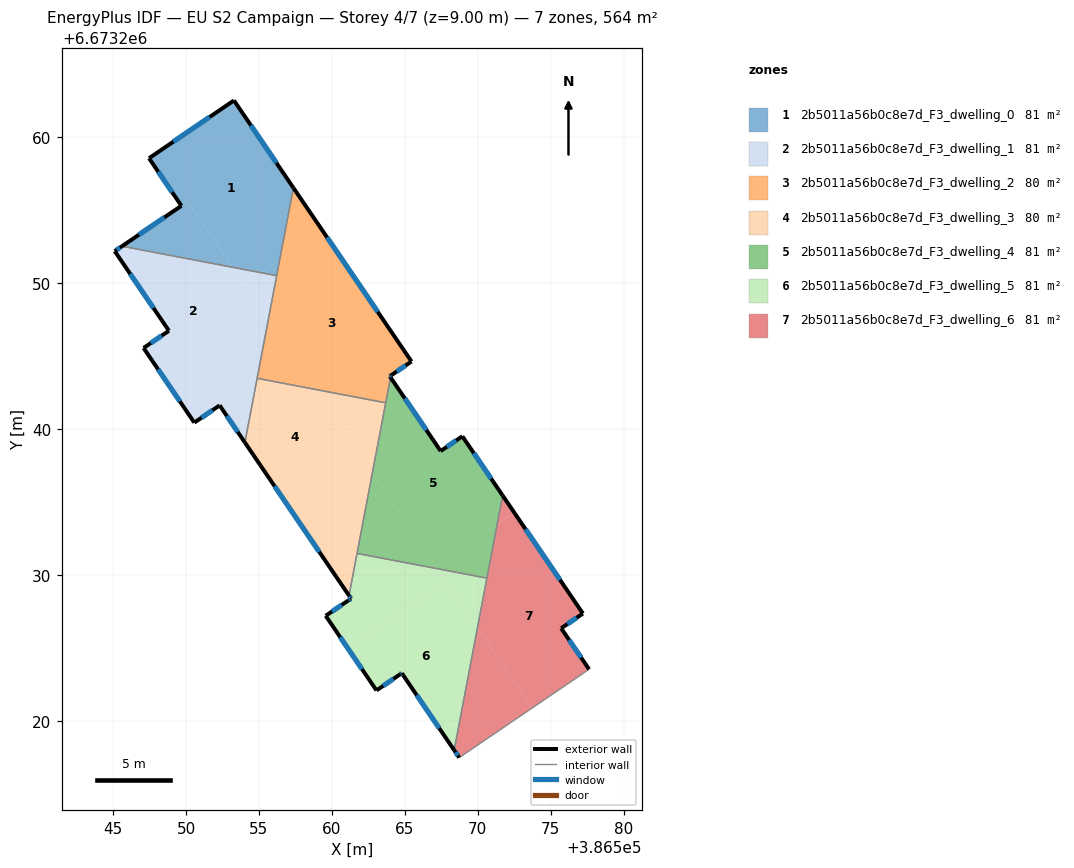
=== STOREY PLAN SPEC (per zone: floor XY polygon, exterior-wall plan segments, windows/doors) ===
zone 1: 2b5011a56b0c8e7d_F3_dwelling_0  (80.5 m²)
  floor: (386553.29, 6673262.52) (386557.36, 6673256.53) (386556.41, 6673251.57) (386555.16, 6673250.72) (386553.18, 6673251.09) (386550.12, 6673255.60) (386549.68, 6673255.30) (386547.47, 6673258.57)
  floor: (386550.12, 6673255.60) (386553.18, 6673251.09) (386545.61, 6673252.54)
  floor: (386556.41, 6673251.57) (386556.21, 6673250.52) (386555.16, 6673250.72)
  exterior wall: (386553.29, 6673262.52) – (386547.47, 6673258.57)  [7.0 m]
    window: (386551.62, 6673261.39) – (386549.13, 6673259.70)  [3.9 m²]
  exterior wall: (386557.36, 6673256.54) – (386553.29, 6673262.52)  [7.2 m]
    window: (386556.20, 6673258.25) – (386554.45, 6673260.81)  [4.0 m²]
  exterior wall: (386549.68, 6673255.30) – (386545.61, 6673252.54)  [4.9 m]
    window: (386548.52, 6673254.51) – (386546.78, 6673253.33)  [2.7 m²]
  exterior wall: (386547.47, 6673258.57) – (386549.68, 6673255.30)  [3.9 m]
    window: (386548.10, 6673257.63) – (386549.05, 6673256.24)  [2.2 m²]
  interior walls: 2
zone 2: 2b5011a56b0c8e7d_F3_dwelling_1  (80.5 m²)
  floor: (386553.18, 6673251.09) (386555.64, 6673247.49) (386555.56, 6673247.09) (386549.06, 6673242.67) (386547.09, 6673245.56) (386548.83, 6673246.74) (386545.12, 6673252.20) (386545.61, 6673252.54)
  floor: (386555.56, 6673247.09) (386554.04, 6673239.08) (386552.30, 6673241.63) (386550.57, 6673240.45) (386549.06, 6673242.67)
  floor: (386556.21, 6673250.52) (386555.64, 6673247.49) (386553.98, 6673249.92) (386555.16, 6673250.72)
  floor: (386555.16, 6673250.72) (386553.98, 6673249.92) (386553.18, 6673251.09)
  exterior wall: (386547.09, 6673245.56) – (386550.57, 6673240.45)  [6.2 m]
    window: (386548.09, 6673244.10) – (386549.58, 6673241.91)  [3.4 m²]
  exterior wall: (386548.83, 6673246.74) – (386547.09, 6673245.56)  [2.1 m]
    window: (386548.33, 6673246.40) – (386547.59, 6673245.90)  [1.2 m²]
  exterior wall: (386545.12, 6673252.20) – (386548.83, 6673246.74)  [6.6 m]
    window: (386546.18, 6673250.64) – (386547.77, 6673248.30)  [3.6 m²]
  exterior wall: (386545.61, 6673252.54) – (386545.12, 6673252.20)  [0.6 m]
    window: (386545.47, 6673252.44) – (386545.26, 6673252.29)  [0.3 m²]
  exterior wall: (386552.30, 6673241.63) – (386554.04, 6673239.08)  [3.1 m]
    window: (386552.80, 6673240.90) – (386553.54, 6673239.81)  [1.7 m²]
  exterior wall: (386550.57, 6673240.45) – (386552.30, 6673241.63)  [2.1 m]
    window: (386551.07, 6673240.79) – (386551.81, 6673241.29)  [1.2 m²]
  interior walls: 3
zone 3: 2b5011a56b0c8e7d_F3_dwelling_2  (80.4 m²)
  floor: (386559.37, 6673253.58) (386565.45, 6673244.64) (386561.81, 6673242.16) (386558.88, 6673242.72) (386555.64, 6673247.49) (386556.41, 6673251.57)
  floor: (386557.36, 6673256.53) (386559.37, 6673253.58) (386556.41, 6673251.57)
  floor: (386563.96, 6673243.62) (386564.02, 6673243.55) (386563.68, 6673241.80) (386561.82, 6673242.16)
  floor: (386555.80, 6673247.25) (386558.88, 6673242.72) (386554.87, 6673243.48) (386555.56, 6673247.09)
  floor: (386555.64, 6673247.49) (386555.80, 6673247.25) (386555.56, 6673247.09)
  exterior wall: (386563.96, 6673243.62) – (386564.04, 6673243.68)  [0.1 m]
    window: (386563.99, 6673243.64) – (386564.02, 6673243.66)  [0.1 m²]
  exterior wall: (386564.02, 6673243.55) – (386563.96, 6673243.62)  [0.1 m]
    window: (386564.00, 6673243.57) – (386563.98, 6673243.60)  [0.1 m²]
  exterior wall: (386565.45, 6673244.64) – (386557.36, 6673256.54)  [14.4 m]
    window: (386563.14, 6673248.04) – (386559.67, 6673253.14)  [7.9 m²]
  exterior wall: (386564.04, 6673243.68) – (386565.45, 6673244.64)  [1.7 m]
    window: (386564.44, 6673243.95) – (386565.05, 6673244.36)  [0.9 m²]
  interior walls: 4
zone 4: 2b5011a56b0c8e7d_F3_dwelling_3  (80.4 m²)
  floor: (386558.88, 6673242.72) (386561.82, 6673238.39) (386556.82, 6673234.99) (386554.04, 6673239.08) (386554.87, 6673243.48)
  floor: (386561.82, 6673238.39) (386562.77, 6673237.00) (386561.17, 6673228.59) (386556.82, 6673234.99)
  floor: (386561.81, 6673242.16) (386560.07, 6673240.97) (386558.88, 6673242.72)
  floor: (386563.68, 6673241.80) (386562.77, 6673237.00) (386560.07, 6673240.97) (386561.82, 6673242.16)
  exterior wall: (386554.04, 6673239.08) – (386561.17, 6673228.59)  [12.7 m]
    window: (386556.07, 6673236.09) – (386559.13, 6673231.59)  [7.0 m²]
  interior walls: 4
zone 5: 2b5011a56b0c8e7d_F3_dwelling_4  (80.7 m²)
  floor: (386568.94, 6673239.51) (386571.70, 6673235.45) (386571.32, 6673233.48) (386567.11, 6673230.61) (386562.77, 6673237.00) (386564.02, 6673243.55) (386567.45, 6673238.50)
  floor: (386562.77, 6673237.00) (386567.23, 6673230.43) (386561.72, 6673231.48)
  floor: (386571.32, 6673233.48) (386570.62, 6673229.79) (386567.23, 6673230.43) (386567.11, 6673230.61)
  exterior wall: (386567.45, 6673238.50) – (386564.02, 6673243.55)  [6.1 m]
    window: (386566.47, 6673239.94) – (386565.00, 6673242.10)  [3.4 m²]
  exterior wall: (386568.94, 6673239.51) – (386567.45, 6673238.50)  [1.8 m]
    window: (386568.51, 6673239.22) – (386567.87, 6673238.79)  [1.0 m²]
  exterior wall: (386571.70, 6673235.45) – (386568.94, 6673239.51)  [4.9 m]
    window: (386570.91, 6673236.61) – (386569.73, 6673238.35)  [2.7 m²]
  interior walls: 4
zone 6: 2b5011a56b0c8e7d_F3_dwelling_5  (80.7 m²)
  floor: (386567.23, 6673230.43) (386567.84, 6673229.54) (386561.11, 6673224.95) (386559.57, 6673227.21) (386561.10, 6673228.25) (386561.31, 6673228.39) (386561.17, 6673228.59) (386561.72, 6673231.48)
  floor: (386567.84, 6673229.54) (386569.98, 6673226.40) (386568.38, 6673218.00) (386564.79, 6673223.28) (386563.05, 6673222.10) (386561.11, 6673224.95)
  floor: (386570.62, 6673229.79) (386569.98, 6673226.40) (386567.23, 6673230.43)
  exterior wall: (386564.68, 6673223.20) – (386564.79, 6673223.28)  [0.1 m]
    window: (386564.71, 6673223.22) – (386564.76, 6673223.26)  [0.1 m²]
  exterior wall: (386563.05, 6673222.10) – (386564.68, 6673223.20)  [2.0 m]
    window: (386563.52, 6673222.41) – (386564.21, 6673222.89)  [1.1 m²]
  exterior wall: (386559.57, 6673227.21) – (386563.05, 6673222.10)  [6.2 m]
    window: (386560.57, 6673225.75) – (386562.06, 6673223.56)  [3.4 m²]
  exterior wall: (386561.10, 6673228.25) – (386559.57, 6673227.21)  [1.9 m]
    window: (386560.67, 6673227.95) – (386560.01, 6673227.51)  [1.0 m²]
  exterior wall: (386561.31, 6673228.39) – (386561.10, 6673228.25)  [0.2 m]
    window: (386561.25, 6673228.35) – (386561.16, 6673228.29)  [0.1 m²]
  exterior wall: (386561.17, 6673228.59) – (386561.31, 6673228.39)  [0.2 m]
    window: (386561.21, 6673228.54) – (386561.27, 6673228.45)  [0.1 m²]
  exterior wall: (386564.79, 6673223.28) – (386568.38, 6673218.00)  [6.4 m]
    window: (386565.81, 6673221.77) – (386567.35, 6673219.51)  [3.5 m²]
  interior walls: 3
zone 7: 2b5011a56b0c8e7d_F3_dwelling_6  (80.5 m²)
  floor: (386569.98, 6673226.40) (386573.72, 6673220.89) (386568.72, 6673217.49) (386568.38, 6673218.00)
  floor: (386572.50, 6673234.27) (386577.20, 6673227.37) (386575.71, 6673226.35) (386577.62, 6673223.54) (386573.72, 6673220.89) (386569.98, 6673226.40) (386571.32, 6673233.48)
  floor: (386571.70, 6673235.45) (386572.50, 6673234.27) (386571.32, 6673233.48)
  exterior wall: (386568.38, 6673218.00) – (386568.72, 6673217.49)  [0.6 m]
    window: (386568.48, 6673217.85) – (386568.62, 6673217.64)  [0.3 m²]
  exterior wall: (386577.20, 6673227.37) – (386571.70, 6673235.45)  [9.8 m]
    window: (386575.63, 6673229.68) – (386573.27, 6673233.14)  [5.4 m²]
  exterior wall: (386575.71, 6673226.35) – (386577.20, 6673227.37)  [1.8 m]
    window: (386576.14, 6673226.64) – (386576.77, 6673227.08)  [1.0 m²]
  exterior wall: (386577.62, 6673223.54) – (386575.71, 6673226.35)  [3.4 m]
    window: (386577.08, 6673224.35) – (386576.26, 6673225.55)  [1.9 m²]
  interior walls: 3

=== DERIVED (storey summary) ===
Building: EU S2 Campaign
Storey: 4 of 7  (floor level z = 9.00 m)
Storey gross floor area: 563.7 m²
Zones on this storey: 7
  - 2b5011a56b0c8e7d_F3_dwelling_0: floor 80.5 m²; exterior wall 23.1 m (69.4 m²); 4 window(s) 12.8 m²; WWR 18.4%
  - 2b5011a56b0c8e7d_F3_dwelling_1: floor 80.5 m²; exterior wall 20.7 m (62.0 m²); 6 window(s) 11.4 m²; WWR 18.4%
  - 2b5011a56b0c8e7d_F3_dwelling_2: floor 80.4 m²; exterior wall 16.3 m (48.9 m²); 4 window(s) 9.0 m²; WWR 18.4%
  - 2b5011a56b0c8e7d_F3_dwelling_3: floor 80.4 m²; exterior wall 12.7 m (38.1 m²); 1 window(s) 7.0 m²; WWR 18.4%
  - 2b5011a56b0c8e7d_F3_dwelling_4: floor 80.7 m²; exterior wall 12.8 m (38.4 m²); 3 window(s) 7.1 m²; WWR 18.4%
  - 2b5011a56b0c8e7d_F3_dwelling_5: floor 80.7 m²; exterior wall 17.0 m (51.0 m²); 7 window(s) 9.4 m²; WWR 18.4%
  - 2b5011a56b0c8e7d_F3_dwelling_6: floor 80.5 m²; exterior wall 15.6 m (46.8 m²); 4 window(s) 8.6 m²; WWR 18.4%
Zone adjacency (shared interzone walls):
  - 2b5011a56b0c8e7d_F3_dwelling_0 ↔ 2b5011a56b0c8e7d_F3_dwelling_1
  - 2b5011a56b0c8e7d_F3_dwelling_0 ↔ 2b5011a56b0c8e7d_F3_dwelling_2
  - 2b5011a56b0c8e7d_F3_dwelling_1 ↔ 2b5011a56b0c8e7d_F3_dwelling_2
  - 2b5011a56b0c8e7d_F3_dwelling_1 ↔ 2b5011a56b0c8e7d_F3_dwelling_3
  - 2b5011a56b0c8e7d_F3_dwelling_2 ↔ 2b5011a56b0c8e7d_F3_dwelling_3
  - 2b5011a56b0c8e7d_F3_dwelling_2 ↔ 2b5011a56b0c8e7d_F3_dwelling_4
  - 2b5011a56b0c8e7d_F3_dwelling_3 ↔ 2b5011a56b0c8e7d_F3_dwelling_4
  - 2b5011a56b0c8e7d_F3_dwelling_3 ↔ 2b5011a56b0c8e7d_F3_dwelling_5
  - 2b5011a56b0c8e7d_F3_dwelling_4 ↔ 2b5011a56b0c8e7d_F3_dwelling_5
  - 2b5011a56b0c8e7d_F3_dwelling_4 ↔ 2b5011a56b0c8e7d_F3_dwelling_6
  - 2b5011a56b0c8e7d_F3_dwelling_5 ↔ 2b5011a56b0c8e7d_F3_dwelling_6